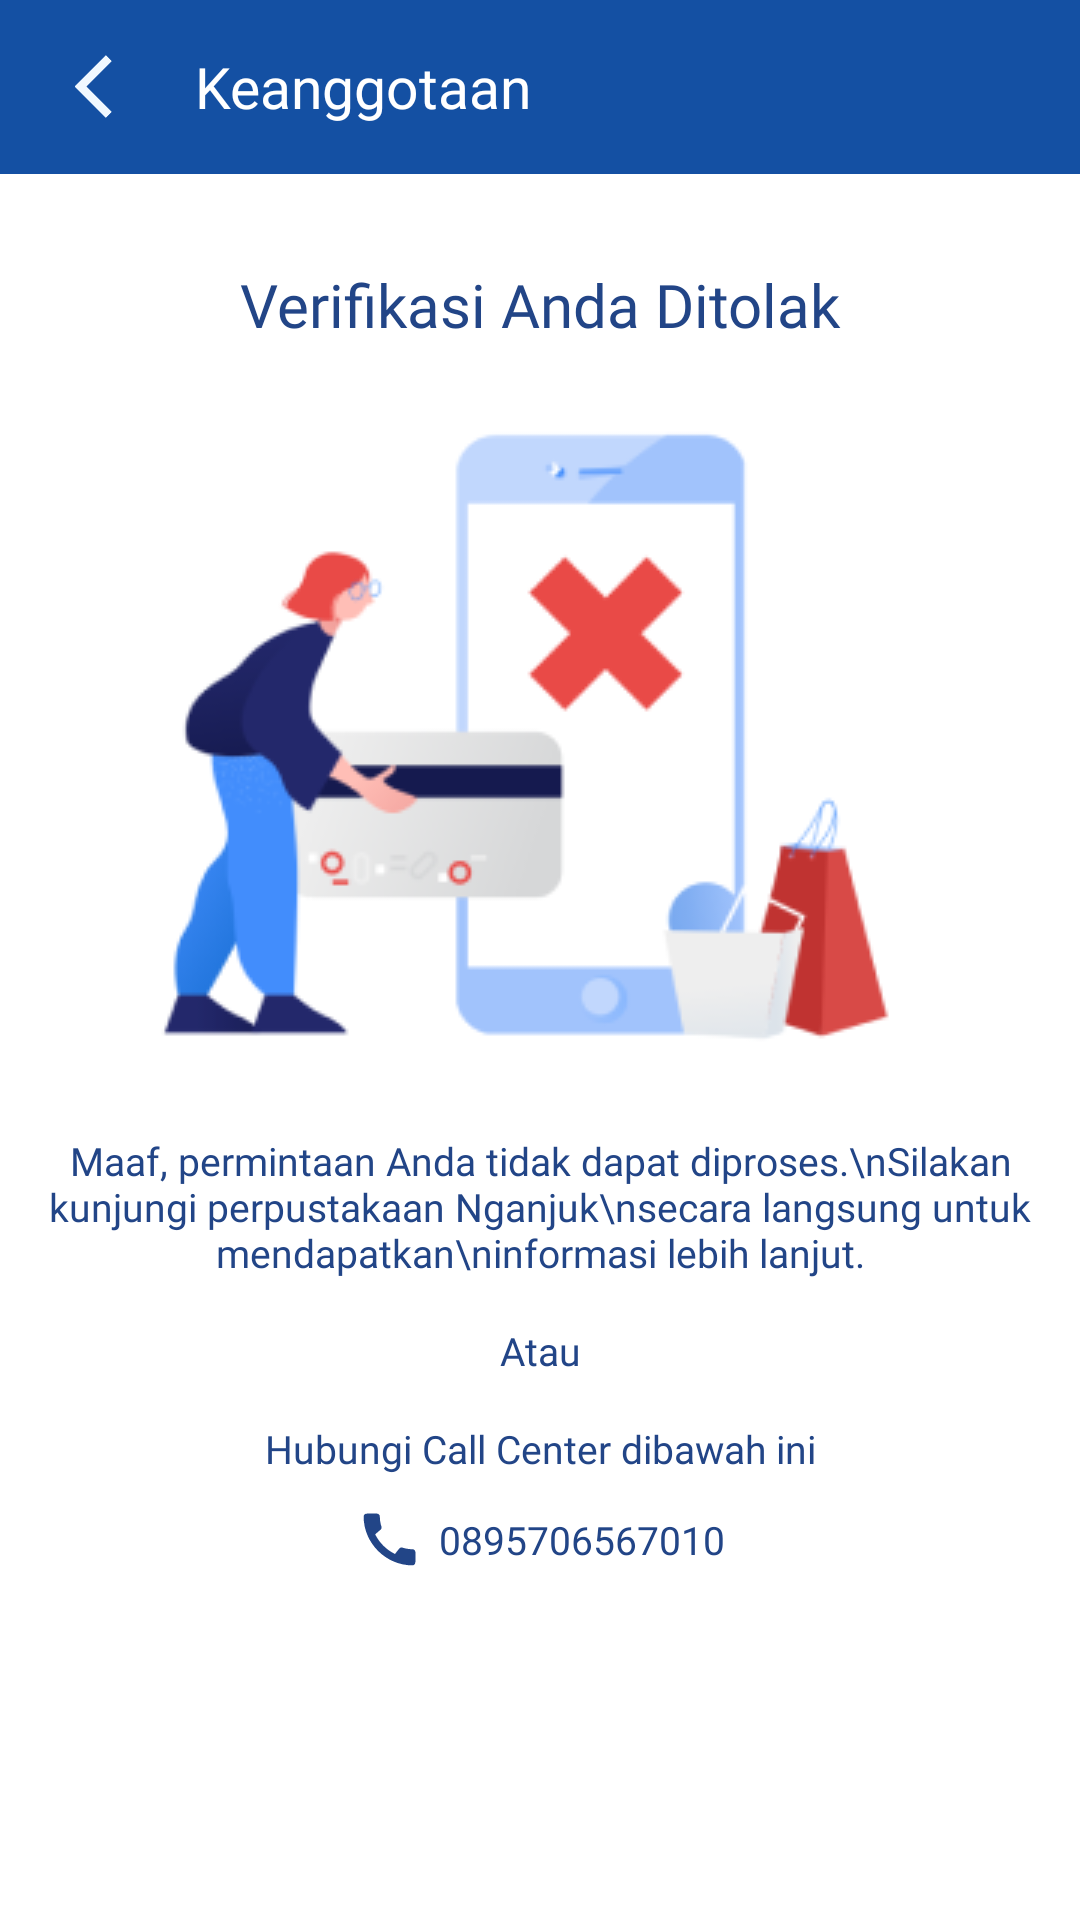

Reconstruct the res/layout file that produces this screen, plus the resources it refers to.
<!-- AndroidManifest.xml: application theme Theme.PerpusDig -->
<!-- res/layout/regis_anggota_ditolak.xml -->
<?xml version="1.0" encoding="utf-8"?>
<androidx.coordinatorlayout.widget.CoordinatorLayout
    xmlns:android="http://schemas.android.com/apk/res/android"
    xmlns:app="http://schemas.android.com/apk/res-auto"
    xmlns:tools="http://schemas.android.com/tools"
    android:layout_width="match_parent"
    android:layout_height="match_parent"
    android:background="#FFFFFF"
    tools:context=".ui.regis_anggota.GagalRegisFragment">

    <com.google.android.material.appbar.AppBarLayout
        android:layout_width="match_parent"
        android:layout_height="58dp"
        android:theme="@style/ThemeOverlay.AppCompat.Dark.ActionBar"
        android:background="#FFFFFF">

        
        <LinearLayout
            android:id="@+id/linear_perpus"
            android:layout_width="match_parent"
            android:layout_height="match_parent"
            android:orientation="horizontal"
            android:background="@color/biru">

            
            <ImageView
                android:id="@+id/back"
                android:layout_width="25dp"
                android:layout_height="25dp"
                android:layout_gravity="center"
                android:layout_marginStart="25dp"
                android:clickable="true"
                android:contentDescription="Kembali"
                android:src="@drawable/ic_back_bluesky"
                android:background="?android:selectableItemBackground"/>

            
            <TextView
                android:layout_width="wrap_content"
                android:layout_height="wrap_content"
                android:layout_gravity="center"
                android:layout_marginStart="15dp"
                android:fontFamily="@font/montserrat_bold"
                android:text="Keanggotaan"
                android:textAllCaps="false"
                android:textColor="#FFFFFF"
                android:textSize="19sp"/>
        </LinearLayout>
    </com.google.android.material.appbar.AppBarLayout>

    
    <androidx.core.widget.NestedScrollView
        android:layout_width="match_parent"
        android:layout_height="wrap_content"
        android:layout_marginTop="30dp"
        app:layout_behavior="@string/appbar_scrolling_view_behavior">

        <LinearLayout
            android:layout_width="match_parent"
            android:layout_height="wrap_content"
            android:orientation="vertical">

            <TextView
                android:layout_width="match_parent"
                android:layout_height="wrap_content"
                android:gravity="center"
                android:text="Verifikasi Anda Ditolak"
                android:textSize="20sp"
                android:textColor="@color/birutua"
                android:fontFamily="@font/montserrat_semibold"/>

            <ImageView
                android:layout_width="match_parent"
                android:layout_height="wrap_content"
                android:src="@drawable/img_invalid"
                android:paddingTop="20dp"
                android:paddingBottom="20dp"/>

            <TextView
                android:layout_width="match_parent"
                android:layout_height="wrap_content"
                android:gravity="center"
                android:text="Maaf, permintaan Anda tidak dapat diproses.\nSilakan kunjungi perpustakaan Nganjuk\nsecara langsung untuk mendapatkan\ninformasi lebih lanjut."
                android:textSize="13sp"
                android:textColor="@color/birutua"
                android:fontFamily="@font/montserrat_semibold"/>

            <TextView
                android:layout_width="match_parent"
                android:layout_height="wrap_content"
                android:gravity="center"
                android:text="Atau"
                android:textSize="13sp"
                android:textColor="@color/birutua"
                android:fontFamily="@font/montserrat_semibold"
                android:layout_marginTop="15dp"/>

            <TextView
                android:layout_width="match_parent"
                android:layout_height="wrap_content"
                android:gravity="center"
                android:text="Hubungi Call Center dibawah ini"
                android:textSize="13sp"
                android:textColor="@color/birutua"
                android:fontFamily="@font/montserrat_semibold"
                android:layout_marginTop="15dp"/>

            <LinearLayout
                android:layout_width="match_parent"
                android:layout_height="wrap_content"
                android:gravity="center"
                android:orientation="horizontal"
                android:layout_marginTop="10dp">

                <ImageView
                    android:layout_width="23dp"
                    android:layout_height="23dp"
                    android:src="@drawable/ic_telp"
                    app:tint="@color/birutua"/>

                <TextView
                    android:layout_width="wrap_content"
                    android:layout_height="wrap_content"
                    android:layout_marginStart="5dp"
                    android:text="0895706567010"
                    android:textSize="13sp"
                    android:textColor="@color/birutua"
                    android:fontFamily="@font/montserrat_semibold"/>
            </LinearLayout>
        </LinearLayout>
    </androidx.core.widget.NestedScrollView>
</androidx.coordinatorlayout.widget.CoordinatorLayout>
<!-- resources referenced by this layout -->
<resources>
  <color name="biru">#1450A3</color>
  <color name="birutua">#224587</color>
  <!-- drawable ic_back_bluesky (drawable) -->
  <?xml version="1.0" encoding="utf-8"?>
  <vector xmlns:android="http://schemas.android.com/apk/res/android"
      android:width="24dp"
      android:height="24dp"
      android:tint="@color/baby_blue"
      android:viewportWidth="24"
      android:viewportHeight="24">
      <path
          android:fillColor="@color/baby_blue"
          android:pathData="M11.67,3.87L9.9,2.1 0,12l9.9,9.9 1.77,-1.77L3.54,12z" />
      <path
          android:fillColor="@color/biru"
          android:pathData="M11.7,3.9L9.9,2.1 0,12l9.9,9.9 1.8,-1.8L3.6,12z" />
      <path
          android:fillColor="@color/biru"
          android:pathData="M11.6,3.8L9.9,2.1 -0.1,12l9.9,9.9 1.7,-1.7L3.5,12z" />
  </vector>
  <!-- drawable ic_telp (drawable) -->
  <vector xmlns:android="http://schemas.android.com/apk/res/android"
      android:height="24dp"
      android:tint="@color/abu_abu"
      android:viewportHeight="24"
      android:viewportWidth="24"
      android:width="24dp">
        
      <path android:fillColor="@android:color/white"
          android:pathData="M20.01,15.38c-1.23,0 -2.42,-0.2 -3.53,-0.56 -0.35,-0.12 -0.74,-0.03 -1.01,0.24l-1.57,1.97c-2.83,-1.35 -5.48,-3.9 -6.89,-6.83l1.95,-1.66c0.27,-0.28 0.35,-0.67 0.24,-1.02 -0.37,-1.11 -0.56,-2.3 -0.56,-3.53 0,-0.54 -0.45,-0.99 -0.99,-0.99H4.19C3.65,3 3,3.24 3,3.99 3,13.28 10.73,21 20.01,21c0.71,0 0.99,-0.63 0.99,-1.18v-3.45c0,-0.54 -0.45,-0.99 -0.99,-0.99z"/>
      
  </vector>
  <!-- drawable img_invalid: png bitmap (drawable, 17956 bytes) -->
  <style name="Theme.PerpusDig" parent="Base.Theme.PerpusDig" />
  <color name="baby_blue">#F0F8FF</color>
  <color name="abu_abu">#758694</color>
  <style name="Base.Theme.PerpusDig" parent="Theme.Material3.DayNight.NoActionBar">
          
  
      </style>
</resources>
